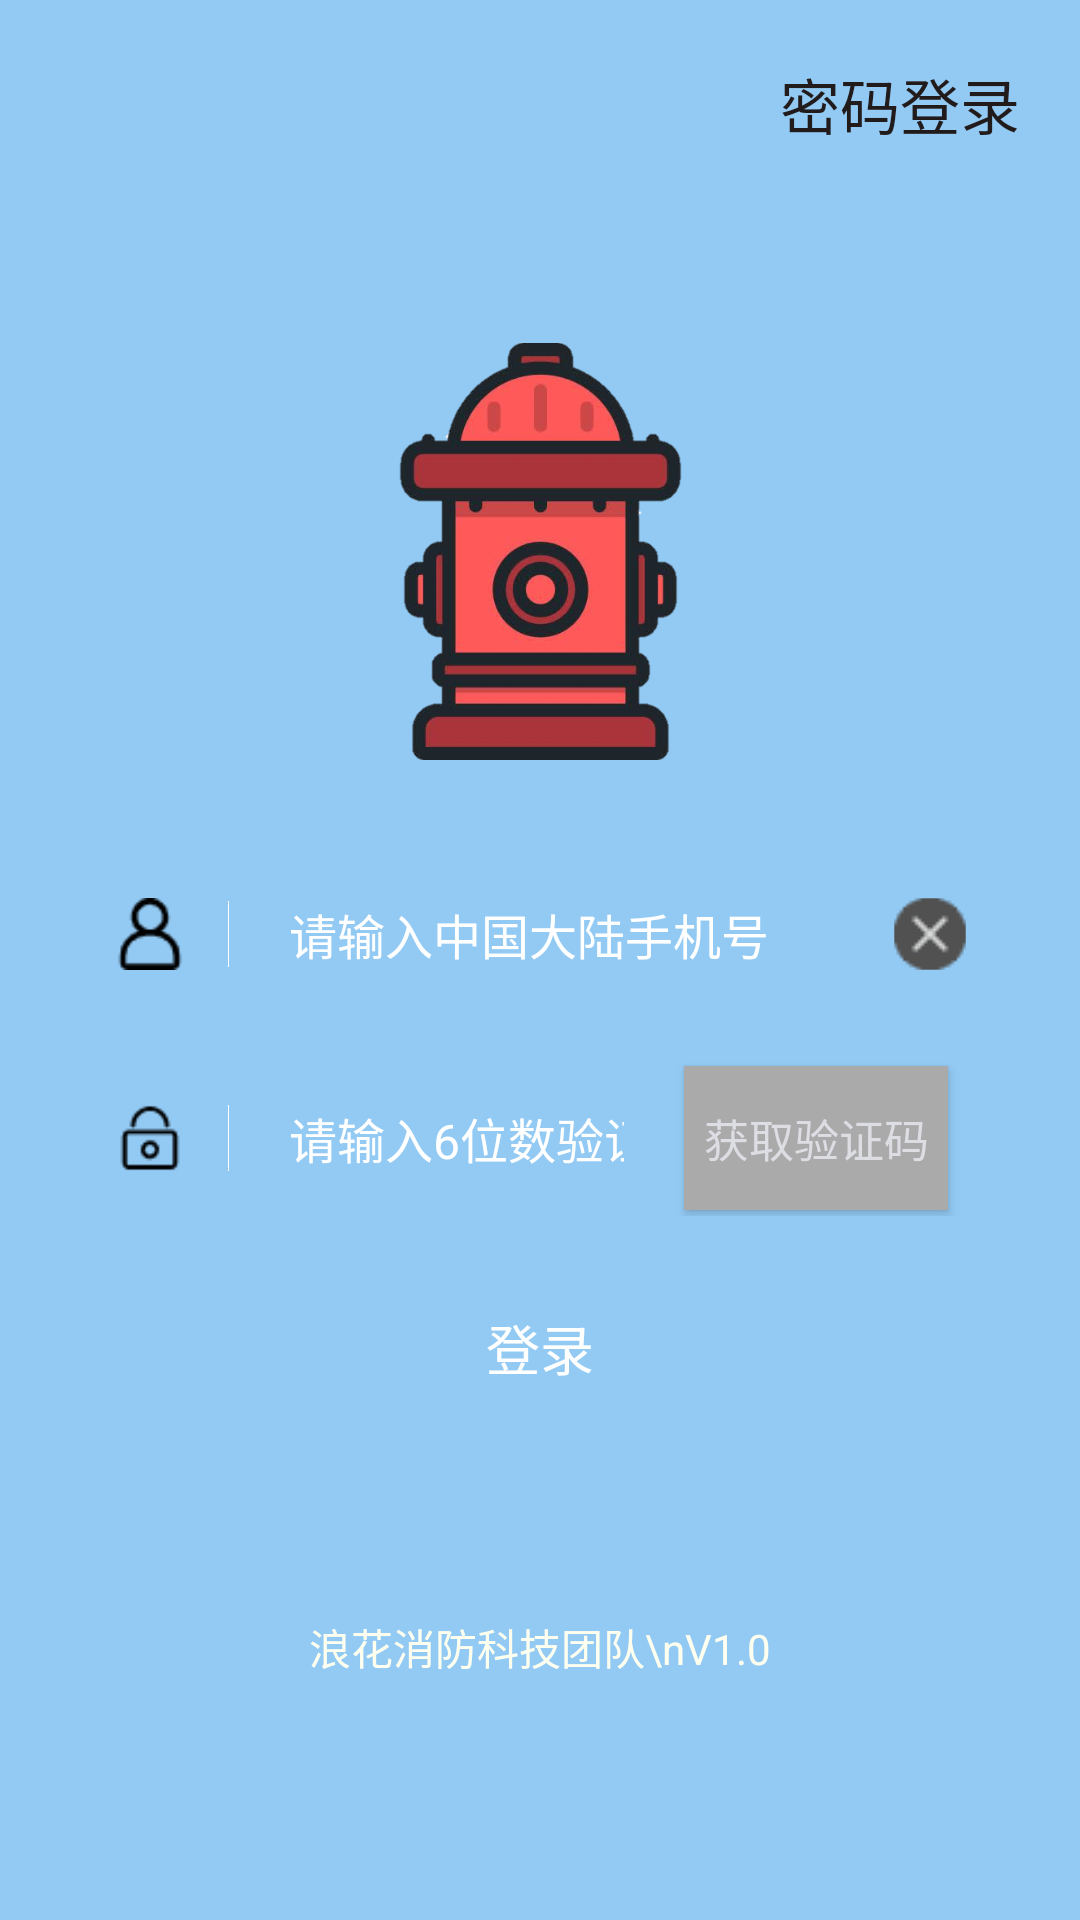

Write the Android layout XML for this screen, with the resource values it uses.
<!-- AndroidManifest.xml: application theme Theme.Grxiaofang -->
<!-- res/layout/phone_login.xml -->
<?xml version="1.0" encoding="utf-8"?>
<FrameLayout xmlns:android="http://schemas.android.com/apk/res/android"
    xmlns:app="http://schemas.android.com/apk/res-auto"
    xmlns:tools="http://schemas.android.com/tools"
    android:layout_width="match_parent"
    android:layout_height="match_parent"
    android:fitsSystemWindows="true">

    <LinearLayout
        android:id="@+id/lay_login_container"
        android:layout_width="match_parent"
        android:layout_height="match_parent"
        android:background="#93CAF4"
        android:orientation="vertical"
        android:paddingBottom="16dp">
        <RelativeLayout
            android:layout_width="match_parent"
            android:layout_height="wrap_content"
            android:layout_marginBottom="15dp"
            android:paddingTop="20dp">

            <TextView
                android:id="@+id/btn_pwd"
                android:layout_width="wrap_content"
                android:layout_height="wrap_content"
                android:layout_alignParentRight="true"
                android:layout_marginRight="20dp"
                android:clickable="true"
                android:text="密码登录"
                android:textColor="#221B1B"
                android:textSize="20dp" />
            

        </RelativeLayout>

        <ImageView
            android:id="@+id/iv_login_logo"
            android:layout_width="match_parent"
            android:layout_height="189dp"
            android:layout_gravity="center_horizontal"
            android:contentDescription="@null"
            android:paddingTop="50dp"
            android:scaleType="centerInside"
            app:srcCompat="@drawable/grxiaofang" />

        <LinearLayout
            android:id="@+id/ll_login_username"
            android:layout_width="match_parent"
            android:layout_height="52dp"
            android:layout_marginLeft="24dp"
            android:layout_marginTop="32dp"
            android:layout_marginRight="24dp"
            android:background="@drawable/bg_login_input_ok"
            android:gravity="center_vertical"
            android:orientation="horizontal">

            <ImageView
                android:id="@+id/iv_login_username_icon"
                android:layout_width="24dp"
                android:layout_height="24dp"
                android:layout_marginLeft="14dp"
                android:layout_marginRight="14dp"
                android:contentDescription="@null"
                app:srcCompat="@mipmap/login_username" />

            <View
                android:layout_width="1px"
                android:layout_height="22dp"
                android:background="@color/login_line_color" />

            <EditText
                android:id="@+id/et_phoneNum"
                android:layout_width="0dp"
                android:layout_height="match_parent"
                android:layout_marginLeft="16dp"
                android:layout_marginRight="16dp"
                android:layout_weight="1"
                android:background="@null"
                android:ems="15"
                android:focusable="true"
                android:hint="请输入中国大陆手机号"
                android:imeOptions="actionDone"
                android:inputType="textPhonetic"
                android:lines="1"
                android:maxLines="1"
                android:minLines="1"
                android:paddingLeft="4dp"
                android:paddingRight="4dp"
                android:textColor="@color/white"
                android:textColorHint="@color/login_line_color"
                android:textCursorDrawable="@null"
                android:textSize="16dip" />

            <ImageButton
                android:id="@+id/clear_text1"
                android:layout_width="24dp"
                android:layout_height="24dp"
                android:layout_marginLeft="14dp"
                android:layout_marginRight="14dp"
                app:srcCompat="@mipmap/clear" />

            <ImageView
                android:id="@+id/iv_login_username_del"
                android:layout_width="20dp"
                android:layout_height="20dp"
                android:layout_marginLeft="16dp"
                android:layout_marginRight="16dp"
                android:contentDescription="@null"
                android:scaleType="fitCenter"
                android:visibility="gone" />
        </LinearLayout>

        <LinearLayout
            android:id="@+id/ll_login_pwd"
            android:layout_width="match_parent"
            android:layout_height="52dp"
            android:layout_marginLeft="24dp"
            android:layout_marginTop="16dp"
            android:layout_marginRight="24dp"
            android:background="@drawable/bg_login_input_ok"
            android:gravity="center_vertical"
            android:orientation="horizontal">

            <ImageView
                android:id="@+id/iv_login_pwd_icon"
                android:layout_width="24dp"
                android:layout_height="24dp"
                android:layout_marginLeft="14dp"
                android:layout_marginRight="14dp"
                android:contentDescription="@null"
                app:srcCompat="@mipmap/login_password" />

            <View
                android:layout_width="1px"
                android:layout_height="22dp"
                android:background="@color/login_line_color" />

            <EditText
                android:id="@+id/user_password"
                android:layout_width="0dp"
                android:layout_height="match_parent"
                android:layout_marginLeft="16dp"
                android:layout_marginRight="16dp"
                android:layout_weight="1"
                android:background="@null"
                android:hint="请输入6位数验证码"
                android:inputType="textPassword"
                android:maxLines="1"
                android:minLines="1"
                android:paddingLeft="4dp"
                android:paddingRight="4dp"
                android:textColor="@color/white"
                android:textColorHint="@color/login_line_color"
                android:textCursorDrawable="@null"
                android:textSize="16dip" />

            <ImageView
                android:id="@+id/iv_login_pwd_del"
                android:layout_width="20dp"
                android:layout_height="20dp"
                android:layout_marginLeft="16dp"
                android:layout_marginRight="16dp"
                android:contentDescription="@null"
                android:scaleType="fitCenter"
                android:visibility="gone" />

            <Button
                android:id="@+id/btn_getMsg"
                android:layout_width="wrap_content"
                android:layout_height="wrap_content"
                android:layout_marginRight="20dp"
                android:background="@android:color/darker_gray"
                android:text="获取验证码"
                android:textColor="#DDDDE4"
                android:textSize="15sp" />

        </LinearLayout>


        <Button
            android:id="@+id/btn_login"
            android:layout_width="match_parent"
            android:layout_height="48dp"
            android:layout_marginLeft="24dp"
            android:layout_marginTop="20dp"
            android:layout_marginRight="24dp"
            android:background="@drawable/bg_login_submit"
            android:elevation="0dp"
            android:outlineProvider="none"
            android:text="登录"
            android:textColor="@color/white"
            android:textSize="18dip"
            tools:targetApi="lollipop" />

        <TextView
            android:layout_width="match_parent"
            android:layout_height="match_parent"
            android:text="浪花消防科技团队\nV1.0"
            android:layout_marginTop="1dp"
            android:textColor="#FFFFF0"
            android:gravity="center"/>

    </LinearLayout>


</FrameLayout>
<!-- resources referenced by this layout -->
<resources>
  <color name="login_line_color">#FFFFFFFF</color>
  <color name="white">#FFFFFFFF</color>
  <!-- drawable grxiaofang: png bitmap (drawable, 122712 bytes) -->
  <!-- mipmap clear: png bitmap (mipmap-mdpi, 516 bytes) -->
  <!-- mipmap login_password: png bitmap (mipmap-xhdpi, 562 bytes) -->
  <!-- mipmap login_username: png bitmap (mipmap-xhdpi, 719 bytes) -->
  <style name="Theme.Grxiaofang" parent="Theme.MaterialComponents.Light.NoActionBar.Bridge">
          
          <item name="colorPrimary">@color/purple_500</item>
          <item name="colorPrimaryVariant">@color/purple_700</item>
          <item name="colorOnPrimary">@color/white</item>
          
          <item name="colorSecondary">@color/teal_200</item>
          <item name="colorSecondaryVariant">@color/teal_700</item>
          <item name="colorOnSecondary">@color/black</item>
          
          <item name="android:statusBarColor" tools:targetApi="l">?attr/colorPrimaryVariant</item>
          
      </style>
  <color name="purple_500">#FF6200EE</color>
  <color name="purple_700">#FF3700B3</color>
  <color name="teal_200">#FF03DAC5</color>
  <color name="teal_700">#FF018786</color>
  <color name="black">#FF000000</color>
</resources>
